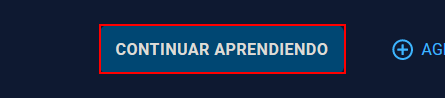
Task: Robot en UiPath para buscar todos los comentarios en todas las clases del curso especificado. 
Workflow: ValidarNavegarACurso

Step 1: find 'Ir a Curso'
